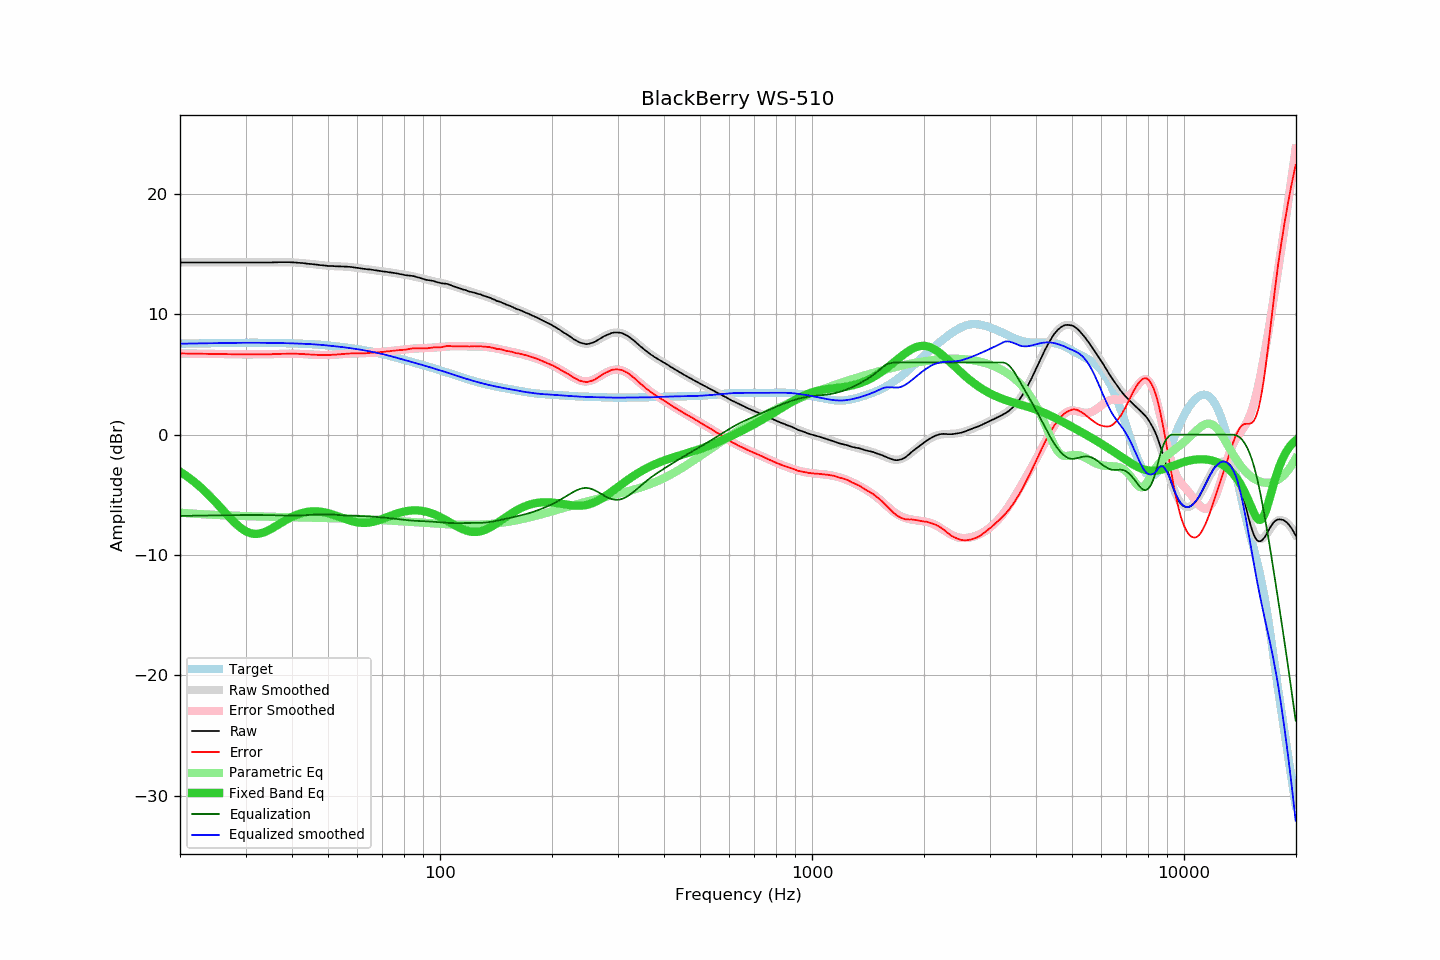

Data behind this chart, as committed beside it:
frequency, raw, error, smoothed, error_smoothed, equalization, parametric_eq, equalized_raw, equalized_smoothed, target
20.00, 14.32, 6.75, 14.32, 6.75, -6.75, -3.08, 7.56, 7.56, 7.56
20.20, 14.32, 6.75, 14.32, 6.75, -6.75, -3.16, 7.57, 7.57, 7.56
20.40, 14.32, 6.75, 14.32, 6.75, -6.75, -3.25, 7.57, 7.57, 7.57
20.61, 14.32, 6.75, 14.32, 6.75, -6.75, -3.34, 7.57, 7.57, 7.57
20.81, 14.32, 6.74, 14.32, 6.74, -6.74, -3.43, 7.57, 7.57, 7.57
21.02, 14.32, 6.74, 14.32, 6.74, -6.74, -3.53, 7.57, 7.57, 7.57
21.23, 14.32, 6.74, 14.32, 6.74, -6.74, -3.63, 7.58, 7.58, 7.58
21.44, 14.32, 6.74, 14.32, 6.74, -6.74, -3.73, 7.58, 7.58, 7.58
21.66, 14.32, 6.74, 14.32, 6.74, -6.74, -3.83, 7.58, 7.58, 7.58
21.87, 14.32, 6.73, 14.32, 6.73, -6.73, -3.94, 7.58, 7.58, 7.58
22.09, 14.32, 6.73, 14.32, 6.73, -6.73, -4.05, 7.58, 7.58, 7.59
22.31, 14.32, 6.73, 14.32, 6.73, -6.73, -4.16, 7.59, 7.59, 7.59
22.54, 14.32, 6.73, 14.32, 6.73, -6.73, -4.28, 7.59, 7.59, 7.59
22.76, 14.32, 6.73, 14.32, 6.73, -6.73, -4.40, 7.59, 7.59, 7.59
22.99, 14.32, 6.72, 14.32, 6.72, -6.72, -4.52, 7.59, 7.59, 7.59
23.22, 14.32, 6.72, 14.32, 6.72, -6.72, -4.64, 7.60, 7.60, 7.59
23.45, 14.32, 6.72, 14.32, 6.72, -6.72, -4.77, 7.60, 7.60, 7.60
23.69, 14.32, 6.72, 14.32, 6.72, -6.72, -4.90, 7.60, 7.60, 7.60
23.92, 14.32, 6.72, 14.32, 6.71, -6.71, -5.03, 7.60, 7.60, 7.60
24.16, 14.32, 6.71, 14.32, 6.71, -6.71, -5.17, 7.60, 7.60, 7.60
24.40, 14.32, 6.71, 14.32, 6.71, -6.71, -5.31, 7.61, 7.61, 7.61
24.65, 14.32, 6.71, 14.32, 6.71, -6.71, -5.45, 7.61, 7.61, 7.61
24.89, 14.32, 6.71, 14.32, 6.71, -6.71, -5.59, 7.61, 7.61, 7.61
25.14, 14.32, 6.70, 14.32, 6.70, -6.70, -5.73, 7.61, 7.61, 7.61
25.39, 14.32, 6.70, 14.32, 6.70, -6.70, -5.88, 7.61, 7.61, 7.62
25.65, 14.32, 6.70, 14.32, 6.70, -6.70, -6.02, 7.62, 7.62, 7.62
25.91, 14.32, 6.70, 14.32, 6.70, -6.70, -6.17, 7.62, 7.62, 7.62
26.16, 14.32, 6.69, 14.32, 6.69, -6.69, -6.32, 7.62, 7.62, 7.62
26.43, 14.32, 6.69, 14.32, 6.69, -6.69, -6.47, 7.62, 7.62, 7.62
26.69, 14.32, 6.69, 14.32, 6.69, -6.69, -6.61, 7.63, 7.63, 7.63
26.96, 14.32, 6.69, 14.32, 6.69, -6.69, -6.76, 7.63, 7.63, 7.63
27.23, 14.32, 6.69, 14.32, 6.69, -6.69, -6.90, 7.63, 7.63, 7.63
27.50, 14.32, 6.69, 14.32, 6.69, -6.69, -7.04, 7.63, 7.63, 7.63
27.77, 14.32, 6.68, 14.32, 6.68, -6.68, -7.18, 7.63, 7.63, 7.63
28.05, 14.32, 6.68, 14.32, 6.68, -6.68, -7.31, 7.63, 7.63, 7.63
28.33, 14.32, 6.68, 14.32, 6.68, -6.68, -7.43, 7.63, 7.63, 7.63
28.62, 14.32, 6.68, 14.32, 6.68, -6.68, -7.55, 7.64, 7.64, 7.64
28.90, 14.32, 6.68, 14.32, 6.68, -6.68, -7.67, 7.64, 7.64, 7.64
29.19, 14.32, 6.68, 14.32, 6.68, -6.68, -7.77, 7.64, 7.64, 7.64
29.48, 14.32, 6.68, 14.32, 6.68, -6.68, -7.87, 7.64, 7.64, 7.64
29.78, 14.32, 6.68, 14.32, 6.68, -6.68, -7.95, 7.64, 7.64, 7.64
30.08, 14.32, 6.68, 14.32, 6.68, -6.68, -8.03, 7.64, 7.64, 7.64
30.38, 14.32, 6.68, 14.32, 6.68, -6.68, -8.09, 7.64, 7.64, 7.64
30.68, 14.32, 6.68, 14.32, 6.68, -6.68, -8.15, 7.64, 7.64, 7.64
30.99, 14.32, 6.68, 14.32, 6.68, -6.68, -8.19, 7.64, 7.64, 7.64
31.30, 14.32, 6.68, 14.32, 6.68, -6.68, -8.22, 7.64, 7.64, 7.64
31.61, 14.32, 6.68, 14.32, 6.68, -6.68, -8.24, 7.64, 7.64, 7.64
31.93, 14.32, 6.68, 14.32, 6.68, -6.68, -8.25, 7.64, 7.64, 7.64
32.24, 14.32, 6.68, 14.32, 6.68, -6.68, -8.25, 7.64, 7.64, 7.64
32.57, 14.32, 6.68, 14.32, 6.68, -6.68, -8.23, 7.64, 7.64, 7.64
32.89, 14.32, 6.68, 14.32, 6.68, -6.68, -8.21, 7.64, 7.64, 7.64
33.22, 14.32, 6.68, 14.32, 6.68, -6.68, -8.17, 7.64, 7.64, 7.64
33.55, 14.32, 6.68, 14.32, 6.68, -6.68, -8.13, 7.64, 7.63, 7.64
33.89, 14.32, 6.68, 14.32, 6.68, -6.68, -8.08, 7.63, 7.63, 7.64
34.23, 14.32, 6.68, 14.32, 6.69, -6.69, -8.02, 7.63, 7.63, 7.63
34.57, 14.32, 6.68, 14.32, 6.69, -6.69, -7.95, 7.63, 7.63, 7.63
34.92, 14.32, 6.69, 14.32, 6.69, -6.69, -7.89, 7.63, 7.63, 7.63
35.27, 14.32, 6.69, 14.32, 6.69, -6.69, -7.81, 7.62, 7.63, 7.63
35.62, 14.33, 6.70, 14.32, 6.70, -6.70, -7.73, 7.63, 7.63, 7.63
35.97, 14.33, 6.70, 14.33, 6.70, -6.70, -7.65, 7.62, 7.62, 7.63
... 635 more rows
